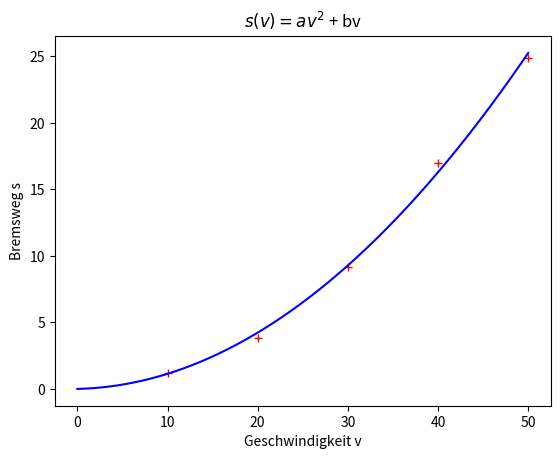

Source code (Python):
#05_plot_bremsweg.py
import numpy as np
from numpy.linalg import inv
import matplotlib.pyplot as plt
v=np.array([10,20,30,40,50])
s=np.array([1.2,3.8,9.2,17,24.9])
n=len(v) #np.size(v)
A=np.array([v**2,v]).T
L=inv(A.T@A)@A.T@s
print("Lösungsvektor L\n",L)
a,b =L[0],L[1]
#Ausgleichsfunktion für Bremsweg
def sa(a,b,v):
    return a*v**2 +b*v
#Prognose
v1,v2,v3=80,100,150
print("s = %3.4fv^2 + %3.4fv"%(a,b))
print("Bremswege für:")
print("v = %3.2f km/h s = %3.2f m"%(v1,sa(a,b,v1)))
print("v = %3.2f km/h s = %3.2f m"%(v2,sa(a,b,v2)))
print("v = %3.2f km/h s = %3.2f m"%(v3,sa(a,b,v3)))
#Funktionsplot
fig, ax = plt.subplots()
va=np.linspace(0,np.max(v),500)
ax.set_title(r"$s\left( v\right) = av^{2}$ + bv")
ax.set(xlabel="Geschwindigkeit v",ylabel="Bremsweg s")
ax.plot(v,s,'r+')
ax.plot(va,sa(a,b,va),'b')
plt.show()
